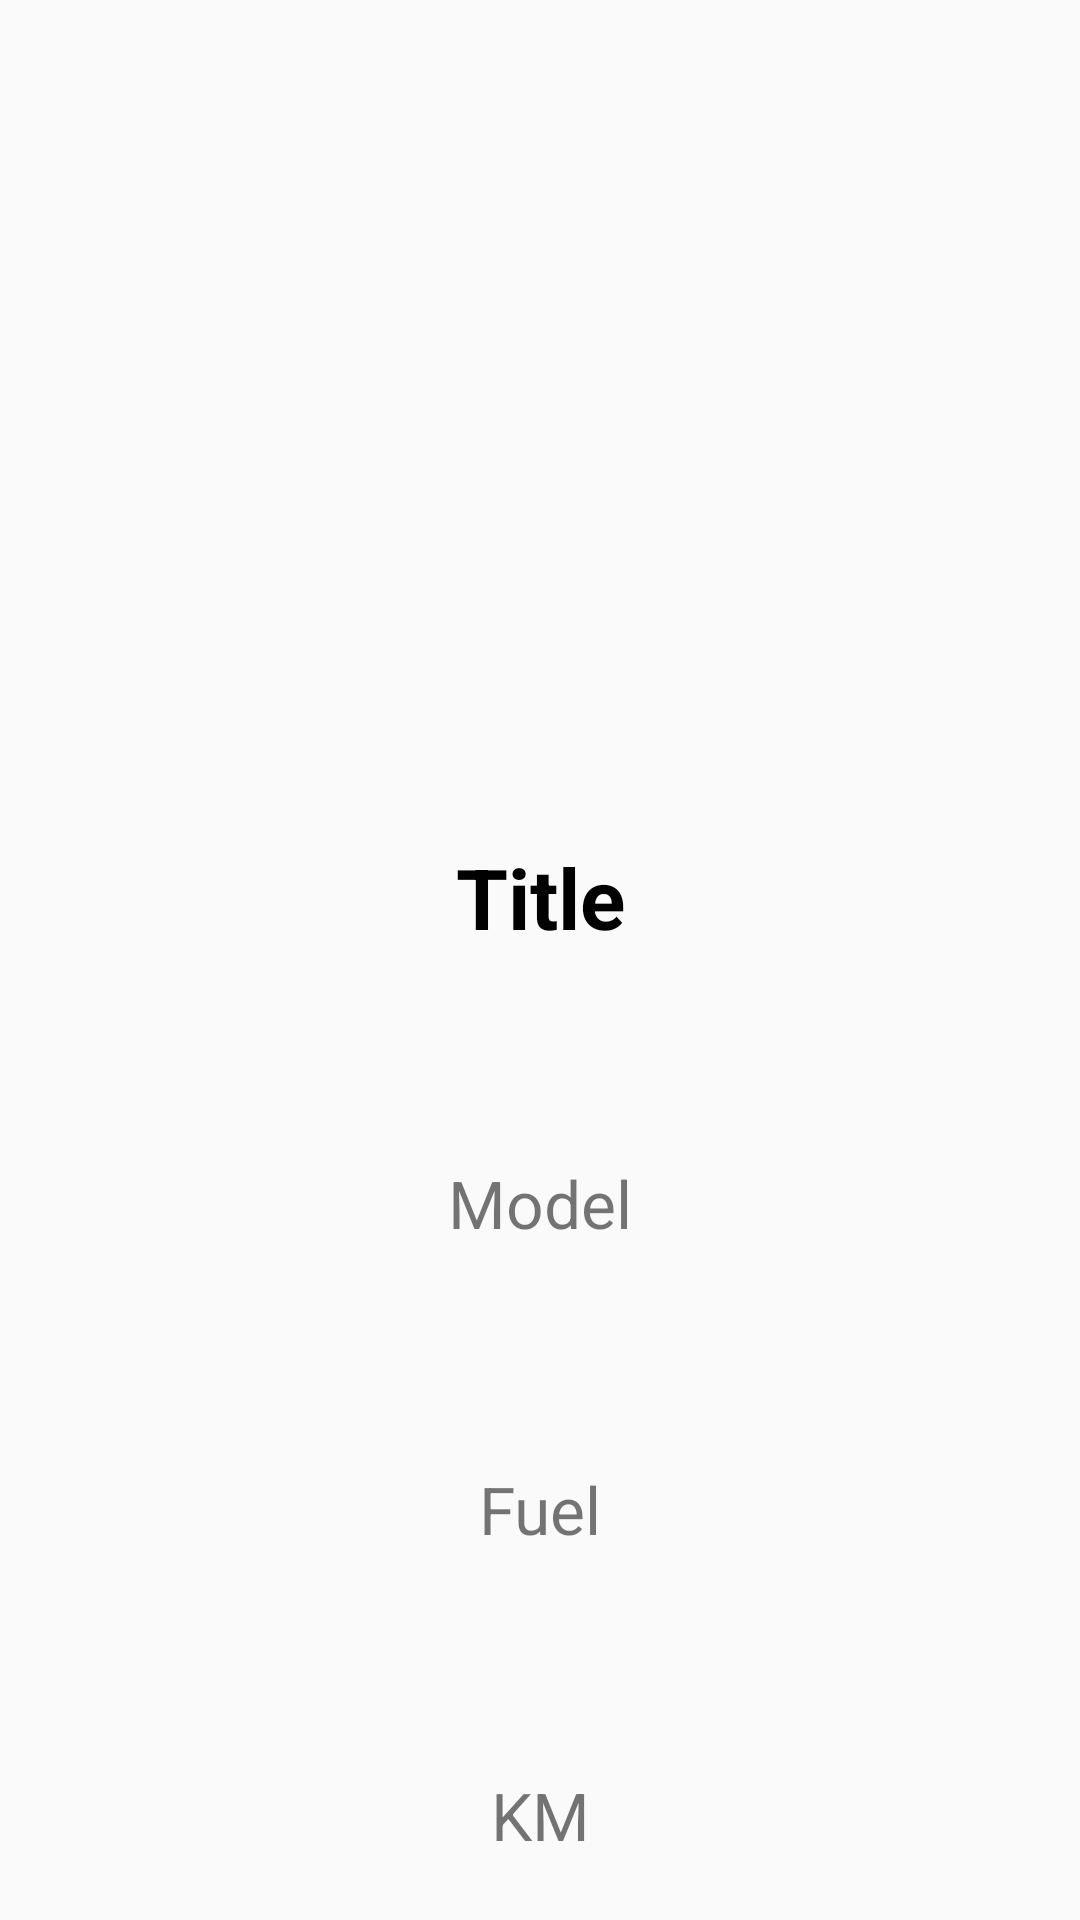

Write the Android layout XML for this screen, with the resource values it uses.
<!-- AndroidManifest.xml: application theme Theme.YellowApp -->
<!-- res/layout/fragment_details.xml -->
<?xml version="1.0" encoding="utf-8"?>
<androidx.constraintlayout.widget.ConstraintLayout xmlns:android="http://schemas.android.com/apk/res/android"
    xmlns:app="http://schemas.android.com/apk/res-auto"
    xmlns:tools="http://schemas.android.com/tools"
    android:layout_width="match_parent"
    android:layout_height="match_parent"
    tools:context=".view.DetailsFragment">


    <TextView
        android:id="@+id/textView3"
        android:layout_width="300dp"
        android:layout_height="70dp"
        android:layout_marginTop="32dp"
        android:text="Model"
        android:gravity="center"
        android:textSize="22dp"
        app:layout_constraintEnd_toEndOf="parent"
        app:layout_constraintHorizontal_bias="0.5"
        app:layout_constraintStart_toStartOf="parent"
        app:layout_constraintTop_toBottomOf="@+id/textView" />

    <TextView
        android:id="@+id/textView"
        android:layout_width="300dp"
        android:layout_height="70dp"
        android:layout_marginTop="32dp"
        android:gravity="center"
        android:text="Title"
        android:textColor="@color/black"
        android:textSize="28dp"
        android:textStyle="bold"
        app:layout_constraintEnd_toEndOf="parent"
        app:layout_constraintHorizontal_bias="0.5"
        app:layout_constraintStart_toStartOf="parent"
        app:layout_constraintTop_toBottomOf="@+id/imageView2" />

    <ImageView
        android:id="@+id/imageView2"
        android:layout_width="match_parent"
        android:layout_height="200dp"
        android:layout_marginTop="32dp"
        app:layout_constraintTop_toTopOf="parent"
        tools:layout_editor_absoluteX="0dp"
        tools:src="@tools:sample/avatars" />

    <TextView
        android:id="@+id/textView4"
        android:layout_width="300dp"
        android:layout_height="70dp"
        android:layout_marginTop="32dp"
        android:text="Fuel"
        android:gravity="center"
        android:textSize="22dp"
        app:layout_constraintEnd_toEndOf="parent"
        app:layout_constraintHorizontal_bias="0.5"
        app:layout_constraintStart_toStartOf="parent"
        app:layout_constraintTop_toBottomOf="@+id/textView3" />

    <TextView
        android:id="@+id/textView5"
        android:layout_width="300dp"
        android:layout_height="70dp"
        android:layout_marginTop="32dp"
        android:text="KM"
        android:gravity="center"
        android:textSize="22dp"        app:layout_constraintEnd_toEndOf="parent"
        app:layout_constraintHorizontal_bias="0.5"
        app:layout_constraintStart_toStartOf="parent"
        app:layout_constraintTop_toBottomOf="@+id/textView4" />

    <TextView
        android:id="@+id/textView6"
        android:layout_width="300dp"
        android:layout_height="70dp"
        android:layout_marginTop="32dp"
        android:text="Price"
        android:textColor="#31087A"
        android:gravity="center"
        android:textSize="22dp"        app:layout_constraintEnd_toEndOf="parent"
        app:layout_constraintHorizontal_bias="0.5"
        app:layout_constraintStart_toStartOf="parent"
        app:layout_constraintTop_toBottomOf="@+id/textView5" />

</androidx.constraintlayout.widget.ConstraintLayout>
<!-- resources referenced by this layout -->
<resources>
  <style name="Theme.YellowApp" parent="Base.Theme.YellowApp" />
  <style name="Base.Theme.YellowApp" parent="Theme.AppCompat.Light.DarkActionBar">
          
          
      </style>
  <!-- not gathered from this repository: default colours our renderer supplied (Android Studio template values) -->
  <color name="black">#FF000000</color>
</resources>
